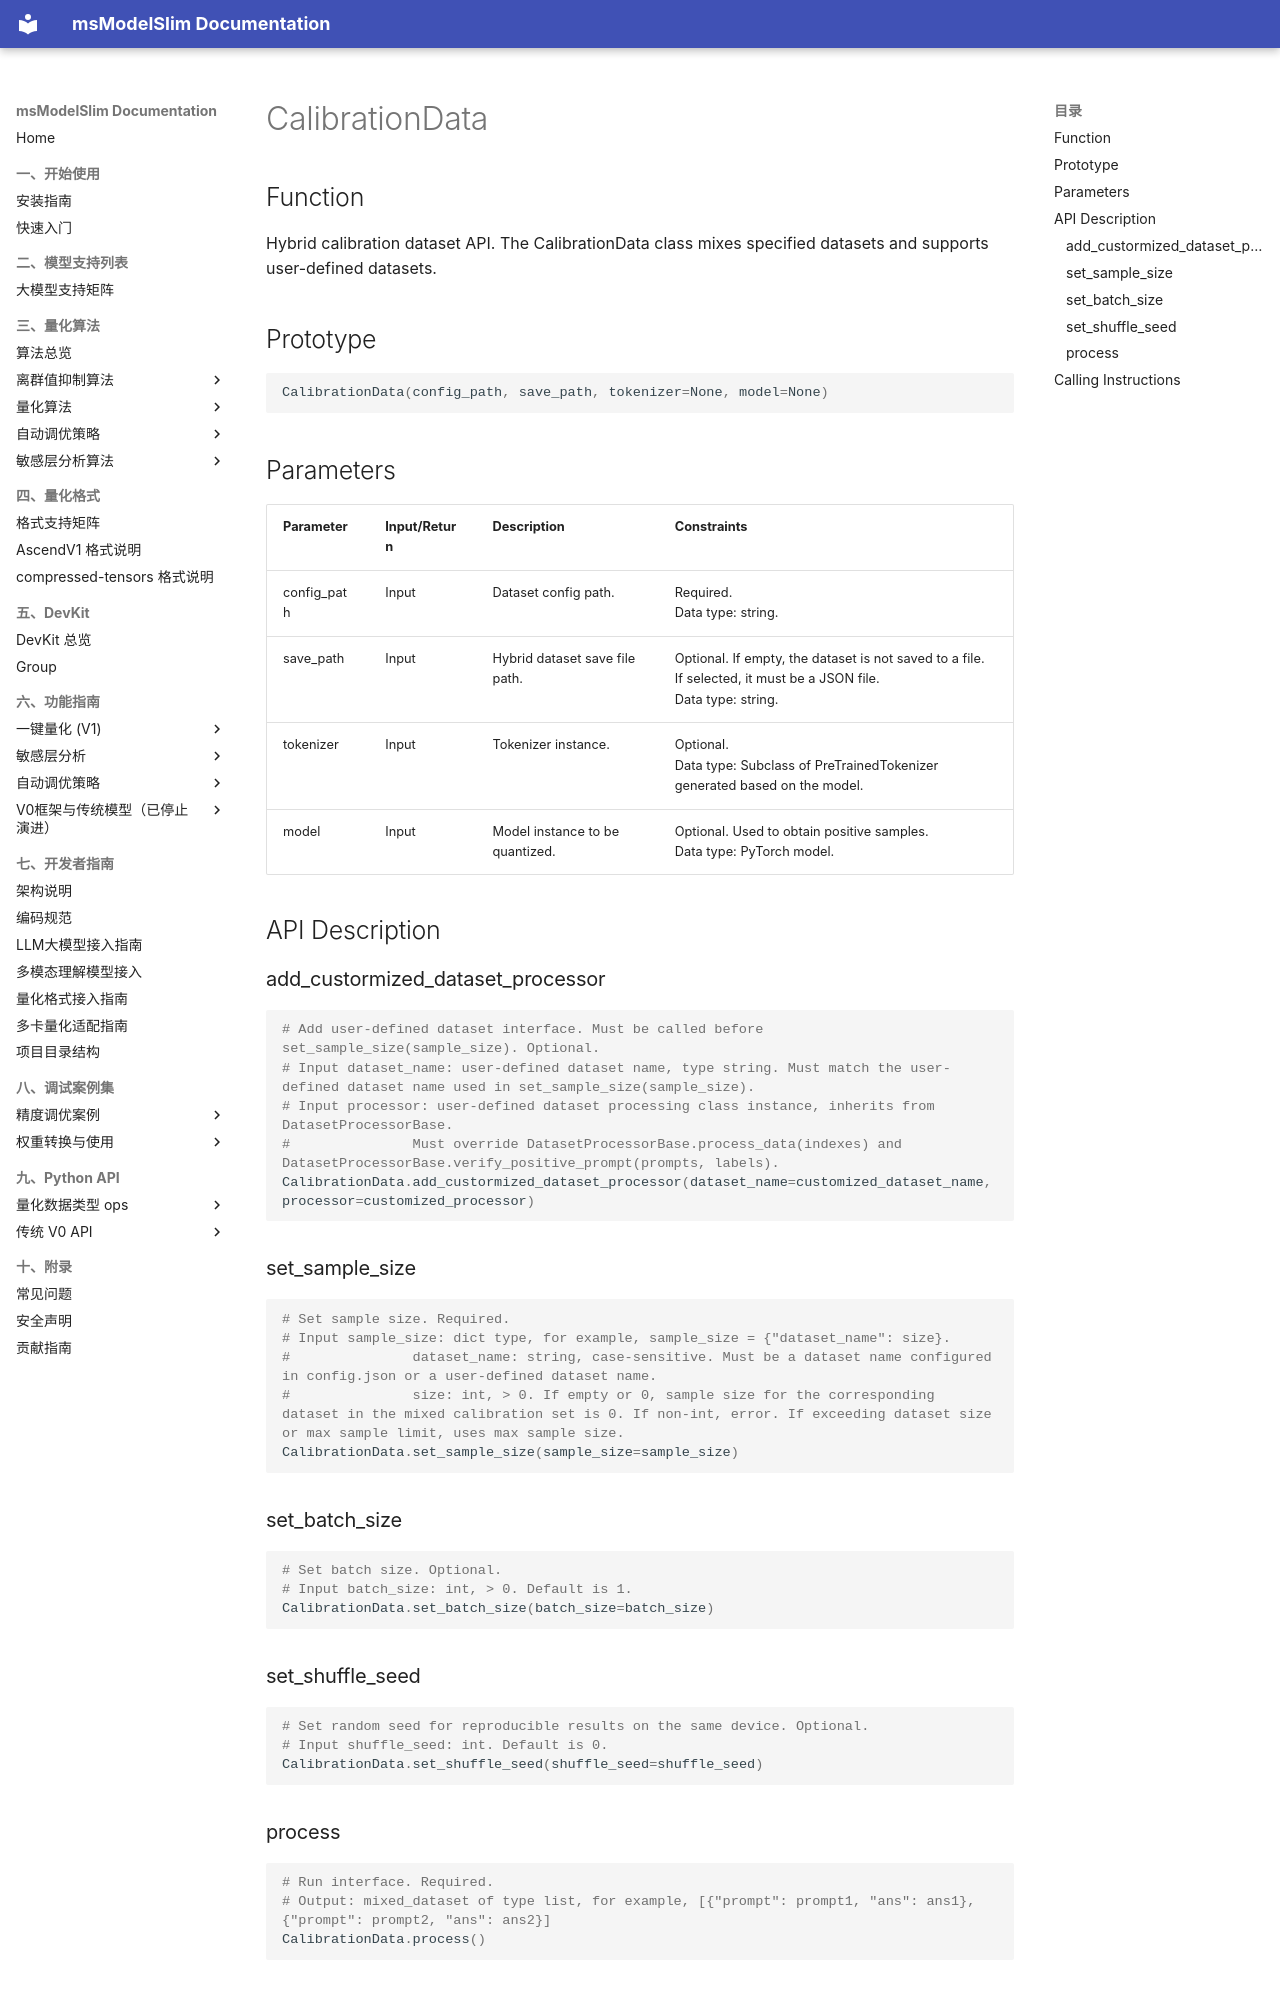

repository: Ascend/msmodelslim · page: en/api_reference/python_api_v0/foundation_model_compression_apis/foundation_model_quantization_apis/CalibrationData/index.html · generator: mkdocs

# CalibrationData

## Function

Hybrid calibration dataset API. The CalibrationData class mixes specified datasets and supports user-defined datasets.

## Prototype

```python
CalibrationData(config_path, save_path, tokenizer=None, model=None)
```

## Parameters

| Parameter | Input/Return | Description | Constraints |
| ----- |--------|-------------|------------------------------------------------|
| config_path | Input | Dataset config path. | Required.<br>Data type: string. |
| save_path | Input | Hybrid dataset save file path. | Optional. If empty, the dataset is not saved to a file.<br>If selected, it must be a JSON file.<br>Data type: string. |
| tokenizer | Input | Tokenizer instance. | Optional.<br>Data type: Subclass of PreTrainedTokenizer generated based on the model. |
| model | Input | Model instance to be quantized. | Optional. Used to obtain positive samples.<br>Data type: PyTorch model. |

## API Description

### add_custormized_dataset_processor

```python
# Add user-defined dataset interface. Must be called before set_sample_size(sample_size). Optional.
# Input dataset_name: user-defined dataset name, type string. Must match the user-defined dataset name used in set_sample_size(sample_size).
# Input processor: user-defined dataset processing class instance, inherits from DatasetProcessorBase.
#               Must override DatasetProcessorBase.process_data(indexes) and DatasetProcessorBase.verify_positive_prompt(prompts, labels).
CalibrationData.add_custormized_dataset_processor(dataset_name=customized_dataset_name, processor=customized_processor)
```

### set_sample_size

```python
# Set sample size. Required.
# Input sample_size: dict type, for example, sample_size = {"dataset_name": size}.
#               dataset_name: string, case-sensitive. Must be a dataset name configured in config.json or a user-defined dataset name.
#               size: int, > 0. If empty or 0, sample size for the corresponding dataset in the mixed calibration set is 0. If non-int, error. If exceeding dataset size or max sample limit, uses max sample size.
CalibrationData.set_sample_size(sample_size=sample_size)
```

### set_batch_size

```python
# Set batch size. Optional.
# Input batch_size: int, > 0. Default is 1.
CalibrationData.set_batch_size(batch_size=batch_size)
```

### set_shuffle_seed

```python
# Set random seed for reproducible results on the same device. Optional.
# Input shuffle_seed: int. Default is 0.
CalibrationData.set_shuffle_seed(shuffle_seed=shuffle_seed)
```

### process

```python
# Run interface. Required.
# Output: mixed_dataset of type list, for example, [{"prompt": prompt1, "ans": ans1}, {"prompt": prompt2, "ans": ans2}]
CalibrationData.process()
```
